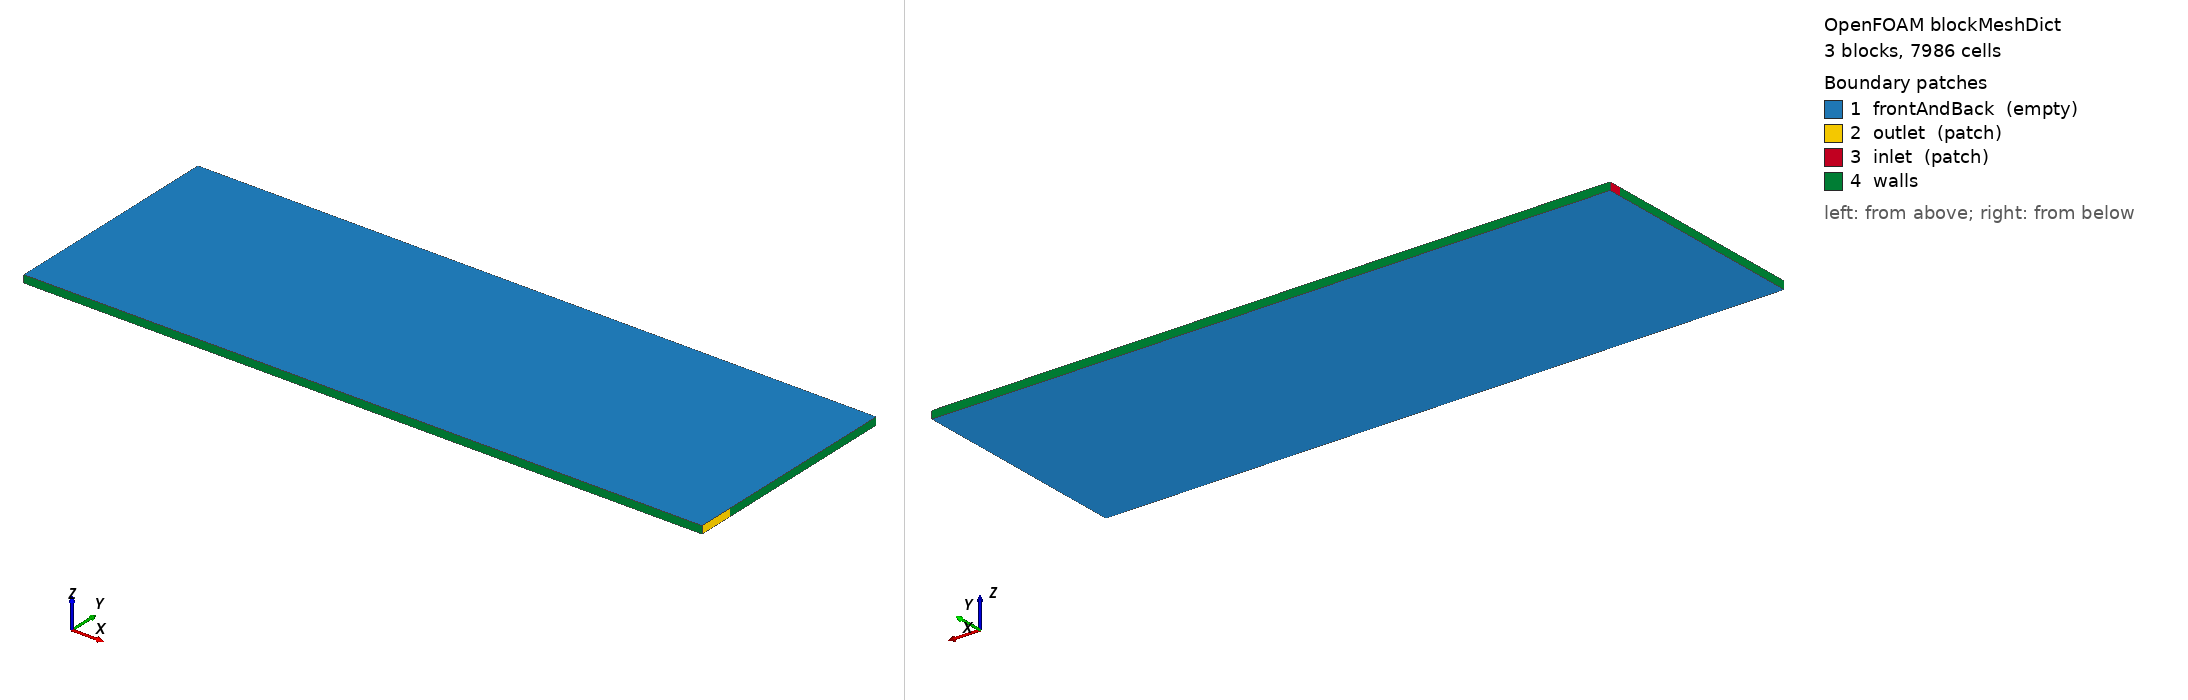

OpenFOAM case: the mesh blockMesh builds from blockMeshDict, 3 block(s), 7986 cells. Boundary patches (legend numbers): 1 frontAndBack (empty), 2 outlet (patch), 3 inlet (patch), 4 walls. Left view from above one corner, right view from below the opposite corner. Boundary conditions: 5 field file(s) under 0/; 4 of 4 drawn patches have an entry in a shipped field file.

=== system/blockMeshDict ===
/*---------------------------------------------------------------------------*\
| =========                |                                                 |
| \      /  F ield         | OpenFOAM: The Open Source CFD Toolbox           |
|  \    /   O peration     | Script: maillage_nielsen.py                     |
|   \  /    A nd           | Time: 2026-10-10 12:03:02.272423                |
|    \/     M anipulation  |                                                 |
\*---------------------------------------------------------------------------*/
FoamFile
{
    version     2.0;
    format      ascii;
    class       dictionary;
    object      blockMeshDict;
}
// * * * * * * * * * * * * * * * * * * * * * * * * * * * * * * * * * * * * * //

vertices
(
	(0.00000000 0.00000000 0.00000000) // 0
	(9.00000000 0.00000000 0.00000000) // 1
	(9.00000000 0.48000000 0.00000000) // 2
	(0.00000000 0.48000000 0.00000000) // 3
	(0.00000000 0.00000000 0.10000000) // 4
	(9.00000000 0.00000000 0.10000000) // 5
	(9.00000000 0.48000000 0.10000000) // 6
	(0.00000000 0.48000000 0.10000000) // 7
	(9.00000000 2.83200000 0.00000000) // 8
	(0.00000000 2.83200000 0.00000000) // 9
	(9.00000000 2.83200000 0.10000000) // 10
	(0.00000000 2.83200000 0.10000000) // 11
	(9.00000000 3.00000000 0.00000000) // 12
	(0.00000000 3.00000000 0.00000000) // 13
	(9.00000000 3.00000000 0.10000000) // 14
	(0.00000000 3.00000000 0.10000000) // 15
);

blocks
(
	hex ( 0 1 2 3 4 5 6 7 )  ( 121 12 1 ) simpleGrading ( ((0.04962962962962966 10 3.1999999999999997)(0.9007407407407406 101 1.0)(0.04962962962962966 10 0.3125)) ((0.6041666666666667 8 2.382608695652173)(0.39583333333333326 4 0.6715328467153286)) 1 ) // 0 
	hex ( 3 2 8 9 7 6 10 11 )  ( 121 42 1 ) simpleGrading ( ((0.04962962962962966 10 3.1999999999999997)(0.9007407407407406 101 1.0)(0.04962962962962966 10 0.3125)) ((0.14739229024943318 6 2.0)(0.6145124716553286 18 1.0)(0.23809523809523822 18 0.1)) 1 ) // 1 
	hex ( 9 8 12 13 11 10 14 15 )  ( 121 12 1 ) simpleGrading ( ((0.04962962962962966 10 3.1999999999999997)(0.9007407407407406 101 1.0)(0.04962962962962966 10 0.3125)) ((0.837301587301587 10 3.16304347826087)(0.16269841269841298 2 0.9879725085910652)) 1 ) // 2 
);

edges
(
);

boundary
(
	frontAndBack
	{
		type empty;
		faces
		(
			(9 8 12 13)
			(0 1 2 3)
			(7 6 10 11)
			(3 2 8 9)
			(4 5 6 7)
			(11 10 14 15)
		);
	}

	outlet
	{
		type patch;
		faces
		(
			(5 1 2 6)
		);
	}

	inlet
	{
		type patch;
		faces
		(
			(11 9 13 15)
		);
	}

);

faces
(
);

defaultPatch
{
	name walls;
	type wall;
}

mergePatchPairs
(
);

scale 1;

// * * * * * * * * * * * * * * * * * * * * * * * * * * * * * * * * * * * * * //
// Created with classy_blocks: https://github.com/damogranlabs/classy_blocks //
// * * * * * * * * * * * * * * * * * * * * * * * * * * * * * * * * * * * * * //


=== system/controlDict ===
/*--------------------------------*- C++ -*----------------------------------*\
  Piece ventilee de Nielsen (IEA Annex 20) - cas A : k-epsilon + lois de paroi
  OpenFOAM 13 (openfoam.org)
\*---------------------------------------------------------------------------*/
FoamFile
{
    format      ascii;
    class       dictionary;
    location    "system";
    object      controlDict;
}
// * * * * * * * * * * * * * * * * * * * * * * * * * * * * * * * * * * * * * //

application     foamRun;
solver          incompressibleFluid;   // solveur incompressible (remplace simpleFoam/pimpleFoam)

startFrom       latestTime;
startTime       0;
stopAt          endTime;
endTime         3000;      // calcul stationnaire : 1 "pas de temps" = 1 iteration SIMPLE
deltaT          1;

writeControl    timeStep;
writeInterval   100;       // ecrit les champs toutes les 500 iterations
purgeWrite      0;         // ne garde que les 3 dernieres ecritures

writeFormat     ascii;
writePrecision  8;
timeFormat      general;
runTimeModifiable true;

functions
{
    // Ecrit les residus dans postProcessing/residuals pour suivre la convergence
    #includeFunc residuals(p, U, k, epsilon)
}

// ************************************************************************* //


=== 0/U ===
/*--------------------------------*- C++ -*----------------------------------*\
  Piece ventilee de Nielsen (IEA Annex 20) - cas A : k-epsilon + lois de paroi
  OpenFOAM 13 (openfoam.org)
\*---------------------------------------------------------------------------*/
FoamFile
{
    format      ascii;
    class       volVectorField;
    location    "0";
    object      U;
}
// * * * * * * * * * * * * * * * * * * * * * * * * * * * * * * * * * * * * * //

// Vitesse (m/s)
dimensions      [0 1 -1 0 0 0 0];

internalField   uniform (0 0 0);    // air immobile au depart

boundaryField
{
    inlet
    {
        type            fixedValue;           // vitesse imposee dans la fente
        value           uniform (0.455 0 0);   // U0 = 0,455 m/s selon +x
    }
    outlet
    {
        type            inletOutlet;          // sortie libre ; bloque l'air qui voudrait rentrer
        inletValue      uniform (0 0 0);
        value           uniform (0 0 0);
    }
    walls
    {
        type            noSlip;               // vitesse nulle a la paroi
    }
    frontAndBack
    {
        type            empty;                // cas 2D
    }
}

// ************************************************************************* //


=== 0/epsilon ===
/*--------------------------------*- C++ -*----------------------------------*\
  Piece ventilee de Nielsen (IEA Annex 20) - cas A : k-epsilon + lois de paroi
  OpenFOAM 13 (openfoam.org)
\*---------------------------------------------------------------------------*/
FoamFile
{
    format      ascii;
    class       volScalarField;
    location    "0";
    object      epsilon;
}
// * * * * * * * * * * * * * * * * * * * * * * * * * * * * * * * * * * * * * //

// Taux de dissipation (m2/s3)
// eps0 = k0^1,5 / l0 avec l0 = h/10  (convention Nielsen, sans Cmu^0,75)
dimensions      [0 2 -3 0 0 0 0];

internalField   uniform 0.000659;

boundaryField
{
    inlet
    {
        type            fixedValue;
        value           uniform 0.000659;
    }
    outlet
    {
        type            inletOutlet;
        inletValue      uniform 0.000659;
        value           uniform 0.000659;
    }
    walls
    {
        type            epsilonWallFunction;  // loi de paroi (modele haut Reynolds)
        value           uniform 0.000659;
    }
    frontAndBack
    {
        type            empty;
    }
}

// ************************************************************************* //


=== 0/k ===
/*--------------------------------*- C++ -*----------------------------------*\
  Piece ventilee de Nielsen (IEA Annex 20) - cas A : k-epsilon + lois de paroi
  OpenFOAM 13 (openfoam.org)
\*---------------------------------------------------------------------------*/
FoamFile
{
    format      ascii;
    class       volScalarField;
    location    "0";
    object      k;
}
// * * * * * * * * * * * * * * * * * * * * * * * * * * * * * * * * * * * * * //

// Energie cinetique turbulente (m2/s2)
// k0 = 1,5 (I U0)^2 avec I = 4 %  (specification Nielsen)
dimensions      [0 2 -2 0 0 0 0];

internalField   uniform 0.000497;

boundaryField
{
    inlet
    {
        type            fixedValue;
        value           uniform 0.000497;
    }
    outlet
    {
        type            inletOutlet;      // k sort librement ; k0 si de l'air rentre
        inletValue      uniform 0.000497;
        value           uniform 0.000497;
    }
    walls
    {
        type            kqRWallFunction;  // loi de paroi pour k
        value           uniform 0.000497;
    }
    frontAndBack
    {
        type            empty;
    }
}

// ************************************************************************* //


=== 0/nut ===
/*--------------------------------*- C++ -*----------------------------------*\
  Piece ventilee de Nielsen (IEA Annex 20) - cas A : k-epsilon + lois de paroi
  OpenFOAM 13 (openfoam.org)
\*---------------------------------------------------------------------------*/
FoamFile
{
    format      ascii;
    class       volScalarField;
    location    "0";
    object      nut;
}
// * * * * * * * * * * * * * * * * * * * * * * * * * * * * * * * * * * * * * //

// Viscosite turbulente (m2/s), calculee par le modele : nut = Cmu k^2 / epsilon
dimensions      [0 2 -1 0 0 0 0];

internalField   uniform 0;

boundaryField
{
    inlet
    {
        type            calculated;
        value           uniform 0;
    }
    outlet
    {
        type            calculated;
        value           uniform 0;
    }
    walls
    {
        type            nutkWallFunction;   // loi de paroi basee sur k
        value           uniform 0;
    }
    frontAndBack
    {
        type            empty;
    }
}

// ************************************************************************* //


=== 0/p ===
/*--------------------------------*- C++ -*----------------------------------*\
  Piece ventilee de Nielsen (IEA Annex 20) - cas A : k-epsilon + lois de paroi
  OpenFOAM 13 (openfoam.org)
\*---------------------------------------------------------------------------*/
FoamFile
{
    format      ascii;
    class       volScalarField;
    location    "0";
    object      p;
}
// * * * * * * * * * * * * * * * * * * * * * * * * * * * * * * * * * * * * * //

// Pression cinematique p/rho (m2/s2) : en incompressible, OpenFOAM divise par rho
dimensions      [0 2 -2 0 0 0 0];

internalField   uniform 0;

boundaryField
{
    inlet
    {
        type            zeroGradient;   // la vitesse est imposee ici, donc p est libre
    }
    outlet
    {
        type            fixedValue;     // niveau de reference de la pression
        value           uniform 0;
    }
    walls
    {
        type            zeroGradient;
    }
    frontAndBack
    {
        type            empty;
    }
}

// ************************************************************************* //
